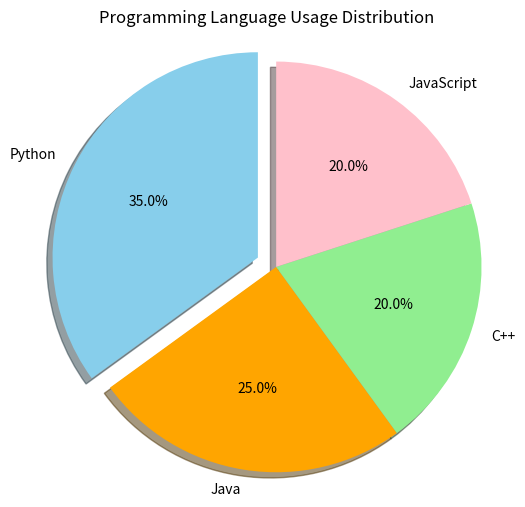

This figure's Python source:
import matplotlib.pyplot as plt

labels = ['Python', 'Java', 'C++', 'JavaScript']
sizes = [35, 25, 20, 20]
colors = ['skyblue', 'orange', 'lightgreen', 'pink']
explode = (0.1, 0, 0, 0)  

plt.figure(figsize=(6, 6))
plt.pie(sizes, 
        labels=labels, 
        colors=colors, 
        explode=explode, 
        autopct='%1.1f%%', 
        shadow=True, 
        startangle=90)

plt.title('Programming Language Usage Distribution')

plt.axis('equal')

plt.show()
